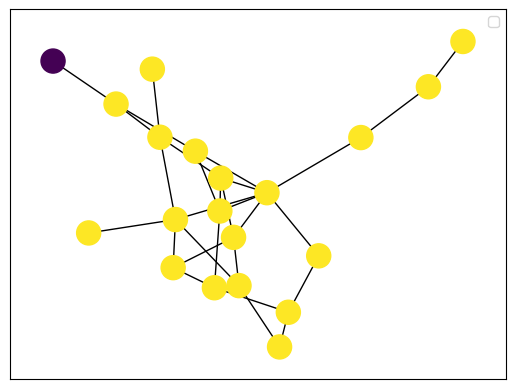
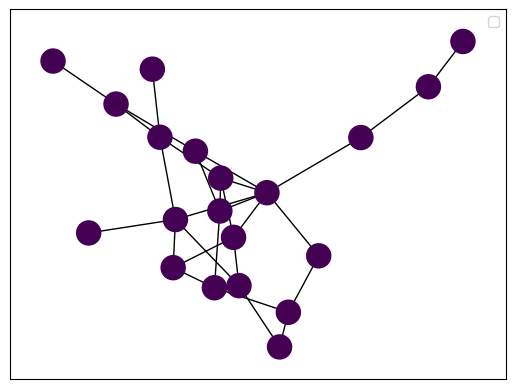

Generate these figures, in order, with matplotlib:
import time 
tic = time.perf_counter()
import numpy as np
import matplotlib.pyplot as plt
import networkx as nx
import random

toc1 = time.perf_counter()
def gen_connected_graph(n,p):
    G=nx.erdos_renyi_graph(n,p)
    comps=list(nx.connected_components(G))
    for ii in np.arange(0,len(comps)-1):
        G.add_edge(random.choice(list(comps[ii])),random.choice(list(comps[ii+1])))
    
    return G

def find_eq(G,y0=None, iter_limit = 5000):
    if y0 is None:
        y0 = np.arange(0,len(G.nodes()))
    iter = 0
    orbit=list()
    orbit.append(y0)
    yold=np.asarray((-1,)*len(G.nodes()))
    while (orbit[-1]!=yold).any() and iter<iter_limit:
        yold=orbit[-1]
        orbit.append(F(G,yold))
        iter=iter+1 
    
    return [G,orbit,iter]

def F(G,y):
    ynew = np.zeros(len(y))
    for n in np.arange(0,len(y)):
        argmax = mode([y[i]for i in list(G.neighbors(n))])
        ynew[n]=random.choice(argmax)
    return ynew

def mode(array):
    most = max(list(map(array.count, array)))
    return list(set(filter(lambda x: array.count(x) == most, array)))

toc2=time.perf_counter()

result = find_eq(gen_connected_graph(20,0.1))
print(result[1][-1])
print("Completed in {} iterations".format(result[2]))
toc3=time.perf_counter()
print("imporing: {}s".format(toc1-tic) )
print("defining: {}s".format(toc2-toc1))
print("running: {}s".format(toc3-toc2))
print("total: {}s".format(toc3-tic))
graph=result[0]


pos=nx.spring_layout(graph)
plt.figure()
ec=nx.draw_networkx_edges(graph,pos)
nc = nx.draw_networkx_nodes(graph, pos, nodelist=graph.nodes(),node_color = result[1][-3])
plt.legend()
plt.show()

plt.figure()
ec=nx.draw_networkx_edges(graph,pos)
nc = nx.draw_networkx_nodes(graph, pos, nodelist=graph.nodes(),node_color = result[1][-2])
plt.legend()
plt.show()

plt.figure()
ec=nx.draw_networkx_edges(graph,pos)
nc = nx.draw_networkx_nodes(graph, pos, nodelist=graph.nodes(),node_color = result[1][-1])
plt.legend()
plt.show()
